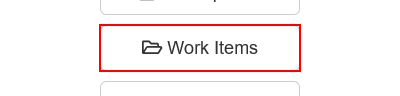
Task: Robot created for sending the UIAcademy
Workflow: System1_NavigateTo_WorkItems

Step 1: click on the botão 'Work Items' in window 'ACME System 1 - Dashboard - Internet Explorer' (iexplore.exe)

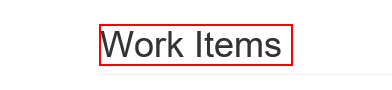
Step 2: Find Element - Página WorkItems carregada on the text 'Work Items' in window 'ACME System 1 - Work Items - Internet Explorer' (iexplore.exe)
